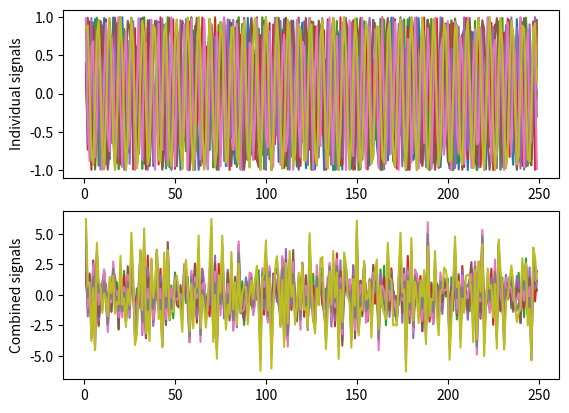
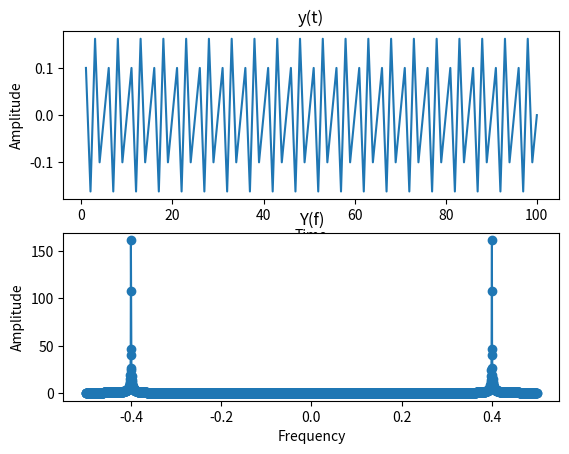
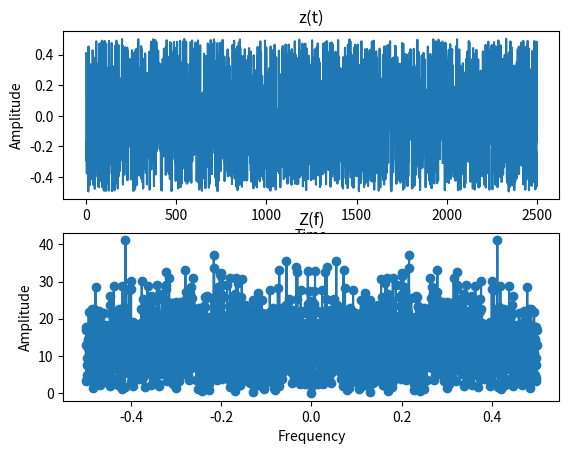
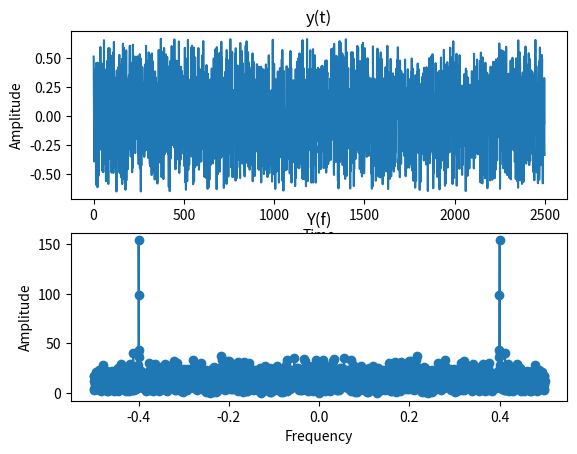

The script that saved these images, in order:
get_ipython().magic('matplotlib inline')
import matplotlib.pylab as plt
import numpy as np
import time

counter = 0
frequencies = []
while 1:
    freq = np.random.randn(1)[0]
    if freq > 0 and freq < 0.5:
        frequencies.append(freq)
        counter += 1
    if counter > 8:
        break

def generate_signal(freq, time):
    return np.sin(2*np.pi*freq*time)

# simulated time series
t = np.arange(1,250)
s = np.zeros(np.size(t))
plt.figure()
plt.clf()
for freq in frequencies:
    time_series = generate_signal(freq, t)
    s = s + time_series
    plt.subplot(2,1,1)
    plt.plot(t, time_series)
    plt.ylabel('Individual signals')
    plt.subplot(2,1,2)
    plt.plot(t,s)
    plt.ylabel('Combined signals')
    time.sleep(0.1)

def ft(y):
    return np.fft.fftshift(np.fft.fft(np.fft.fftshift(y)))

def ftfreqs(N,dt):
    return np.fft.fftshift(np.fft.fftfreq(N,dt))

t = np.arange(1,2500)
delta_t = 1.0

# generate a low amplitude low frequency sinusoidal wave (amplitude = 0.17)
signal = 0.17*np.sin(2*np.pi*0.4*t)

# remove DC spike
y=signal-np.mean(signal)
Y = ft(y)                           # Fourier transform
freqs = ftfreqs(len(y),delta_t)
plt.figure()
plt.clf()
plt.subplot(2,1,1)
plt.plot(t[:100],y[:100])
plt.xlabel('Time')
plt.ylabel('Amplitude')
plt.title('y(t)')
plt.subplot(2,1,2)
plt.plot(freqs,np.abs(Y),'o-')
plt.xlabel('Frequency')
plt.ylabel('Amplitude')
plt.title('Y(f)')

# generate a white noise signal with amplitude = 1
noise = np.random.rand(np.size(t))

# remove DC spike
z=noise-np.mean(noise)
Z = ft(z)                           # Fourier transform
freqs = ftfreqs(len(z),delta_t)
plt.figure()
plt.clf()
plt.subplot(2,1,1)
plt.plot(t,z)
plt.xlabel('Time')
plt.ylabel('Amplitude')
plt.title('z(t)')
plt.subplot(2,1,2)
plt.plot(freqs,np.abs(Z),'o-')
plt.xlabel('Frequency')
plt.ylabel('Amplitude')
plt.title('Z(f)')

# remove DC spike
y=(signal+noise)-np.mean(signal+noise)
Y = ft(y)                           # Fourier transform
freqs = ftfreqs(len(y),delta_t)
plt.figure()
plt.clf()
plt.subplot(2,1,1)
plt.plot(t,y)
plt.xlabel('Time')
plt.ylabel('Amplitude')
plt.title('y(t)')
plt.subplot(2,1,2)
plt.plot(freqs,np.abs(Y),'o-')
plt.xlabel('Frequency')
plt.ylabel('Amplitude')
plt.title('Y(f)')



